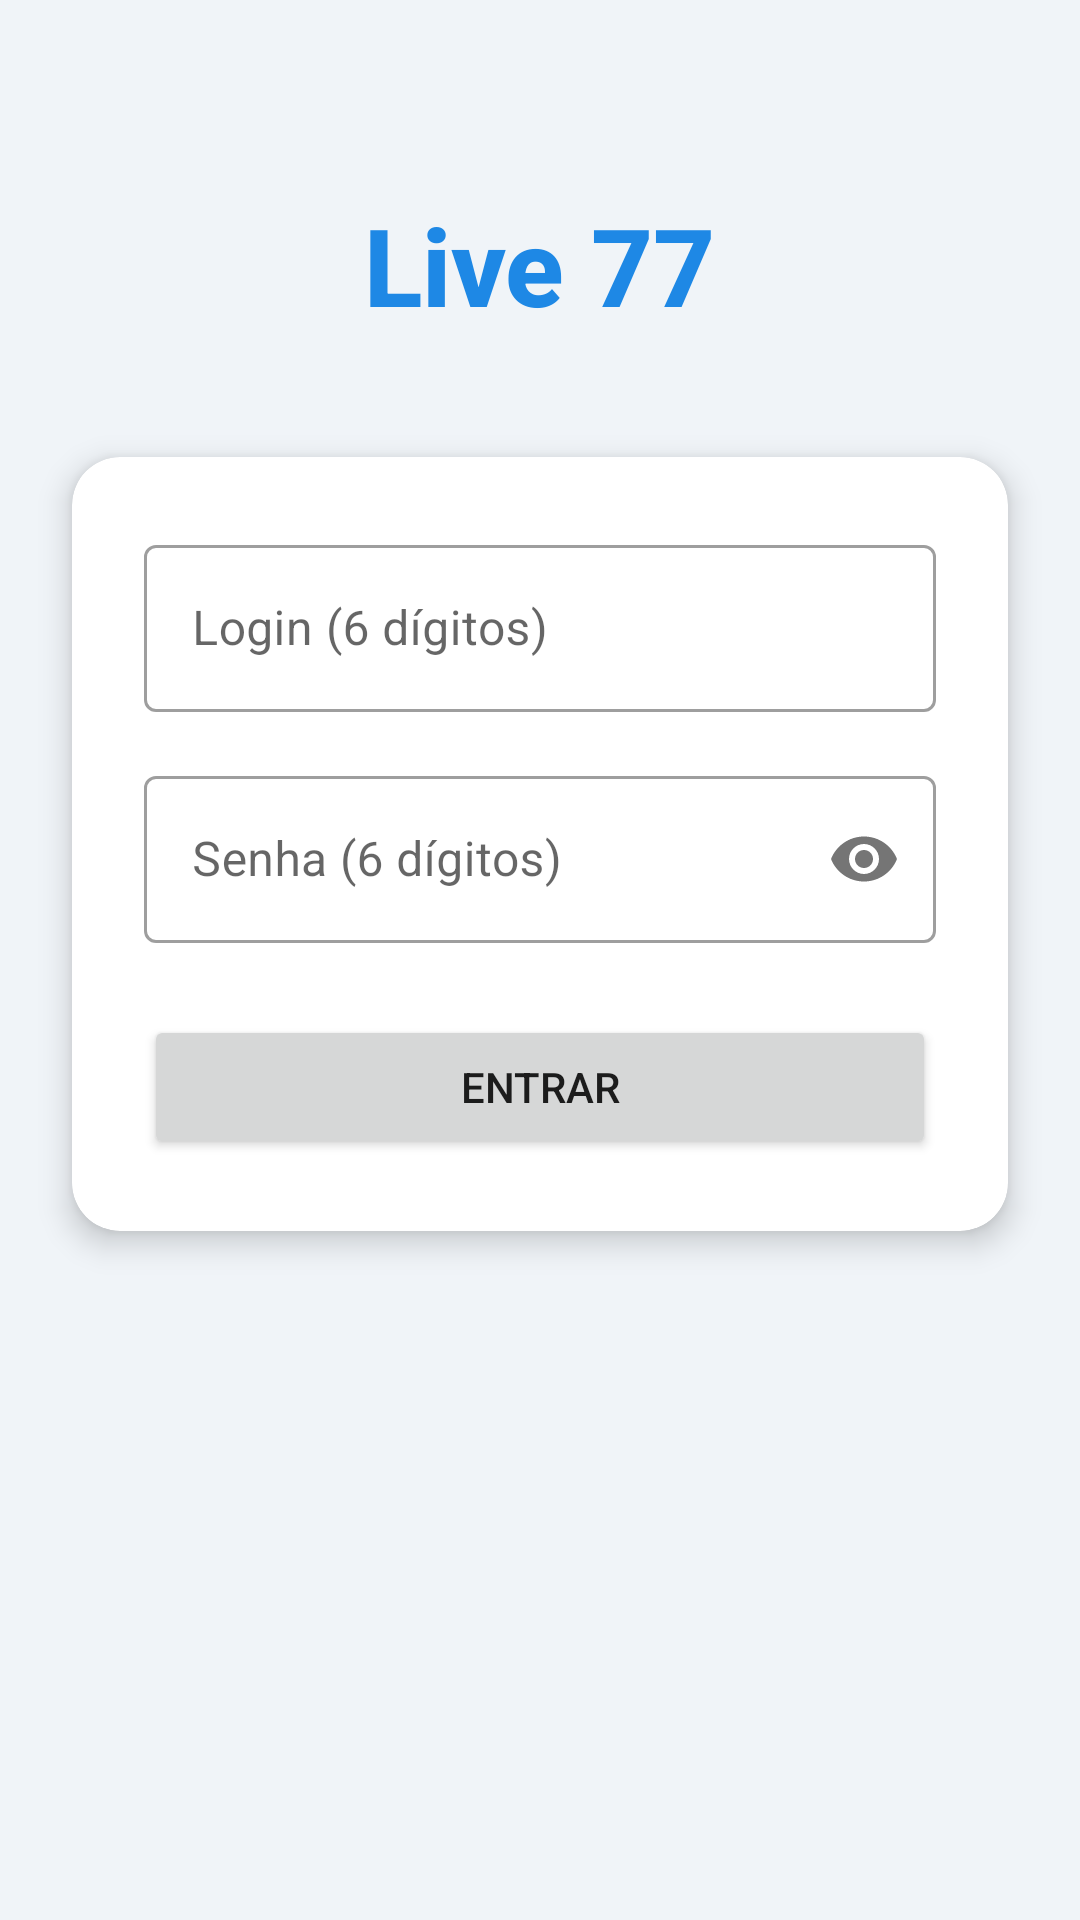

The Android layout XML behind this screen, and the referenced resources:
<!-- AndroidManifest.xml: application theme Theme.Live77 -->
<!-- res/layout/activity_login.xml -->
<?xml version="1.0" encoding="utf-8"?>
<ScrollView xmlns:android="http://schemas.android.com/apk/res/android"
    xmlns:app="http://schemas.android.com/apk/res-auto"
    android:layout_width="match_parent"
    android:layout_height="match_parent"
    android:background="@color/colorBackground"
    android:fillViewport="true">

    <androidx.constraintlayout.widget.ConstraintLayout
        android:layout_width="match_parent"
        android:layout_height="wrap_content"
        android:minHeight="500dp">

        
        <TextView
            android:id="@+id/tvTitle"
            android:layout_width="wrap_content"
            android:layout_height="wrap_content"
            android:layout_marginTop="64dp"
            android:fontFamily="sans-serif-medium"
            android:text="@string/app_name"
            android:textColor="@color/colorPrimary"
            android:textSize="36sp"
            android:textStyle="bold"
            app:layout_constraintEnd_toEndOf="parent"
            app:layout_constraintStart_toStartOf="parent"
            app:layout_constraintTop_toTopOf="parent" />

        
        <androidx.cardview.widget.CardView
            android:id="@+id/cardLogin"
            android:layout_width="0dp"
            android:layout_height="wrap_content"
            android:layout_marginStart="24dp"
            android:layout_marginTop="40dp"
            android:layout_marginEnd="24dp"
            app:cardCornerRadius="16dp"
            app:cardElevation="6dp"
            app:layout_constraintEnd_toEndOf="parent"
            app:layout_constraintStart_toStartOf="parent"
            app:layout_constraintTop_toBottomOf="@+id/tvTitle">

            <LinearLayout
                android:layout_width="match_parent"
                android:layout_height="wrap_content"
                android:orientation="vertical"
                android:padding="24dp">

                <com.google.android.material.textfield.TextInputLayout
                    android:id="@+id/tilLogin"
                    style="@style/Widget.MaterialComponents.TextInputLayout.OutlinedBox"
                    android:layout_width="match_parent"
                    android:layout_height="wrap_content"
                    android:hint="@string/hint_login">

                    <com.google.android.material.textfield.TextInputEditText
                        android:id="@+id/etLogin"
                        android:layout_width="match_parent"
                        android:layout_height="wrap_content"
                        android:inputType="number"
                        android:maxLength="6" />
                </com.google.android.material.textfield.TextInputLayout>

                <com.google.android.material.textfield.TextInputLayout
                    android:id="@+id/tilPassword"
                    style="@style/Widget.MaterialComponents.TextInputLayout.OutlinedBox"
                    android:layout_width="match_parent"
                    android:layout_height="wrap_content"
                    android:layout_marginTop="16dp"
                    android:hint="@string/hint_password"
                    app:passwordToggleEnabled="true">

                    <com.google.android.material.textfield.TextInputEditText
                        android:id="@+id/etPassword"
                        android:layout_width="match_parent"
                        android:layout_height="wrap_content"
                        android:inputType="numberPassword"
                        android:maxLength="6" />
                </com.google.android.material.textfield.TextInputLayout>

                <TextView
                    android:id="@+id/tvError"
                    android:layout_width="match_parent"
                    android:layout_height="wrap_content"
                    android:layout_marginTop="8dp"
                    android:textColor="@color/colorError"
                    android:visibility="gone" />

                <Button
                    android:id="@+id/btnLogin"
                    android:layout_width="match_parent"
                    android:layout_height="wrap_content"
                    android:layout_marginTop="24dp"
                    android:text="@string/btn_login" />

            </LinearLayout>
        </androidx.cardview.widget.CardView>

    </androidx.constraintlayout.widget.ConstraintLayout>
</ScrollView>
<!-- resources referenced by this layout -->
<resources>
  <color name="colorBackground">#F0F4F8</color>
  <color name="colorError">#D32F2F</color>
  <color name="colorPrimary">#1E88E5</color>
  <string name="app_name">Live 77</string>
  <string name="btn_login">Entrar</string>
  <string name="hint_login">Login (6 dígitos)</string>
  <string name="hint_password">Senha (6 dígitos)</string>
  <style name="Theme.Live77" parent="Theme.MaterialComponents.DayNight.DarkActionBar">
          <item name="colorPrimary">@color/colorPrimary</item>
          <item name="colorPrimaryDark">@color/colorPrimaryDark</item>
          <item name="colorAccent">@color/colorAccent</item>
          <item name="colorSurface">@color/colorSurface</item>
          <item name="colorError">@color/colorError</item>
          <item name="android:colorBackground">@color/colorBackground</item>
      </style>
  <color name="colorPrimaryDark">#1565C0</color>
  <color name="colorAccent">#1E88E5</color>
  <color name="colorSurface">#FFFFFF</color>
</resources>
